5-way image classification set "CNN classification of sugracane diseases" from GitHub (Shabinaja/roboflow-sugarcane-diseases); label vocabulary: healthy, red rot, ring spot, rust, smut.

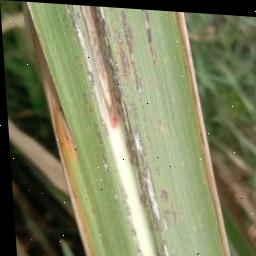
Label: rust

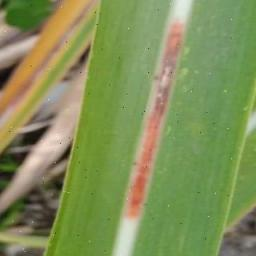
Label: red rot

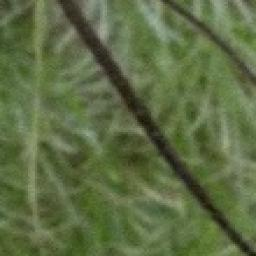
Label: smut

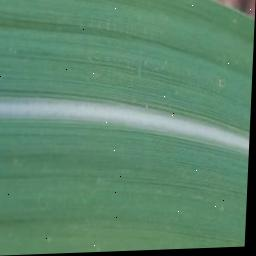
Label: healthy

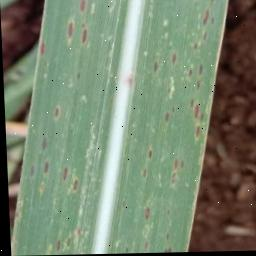
Label: rust

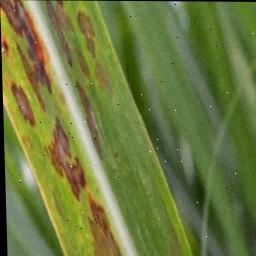
Label: ring spot
